The GitHub repository Jekso/Epsilon-AI-Expo contains a labelled image folder "dataset" with 2 categories: hot dog, not hot dog. Examples follow, each with its label.

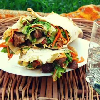
Label: not hot dog

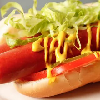
Label: hot dog

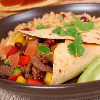
Label: not hot dog

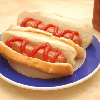
Label: hot dog

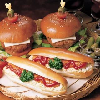
Label: hot dog

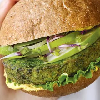
Label: not hot dog
